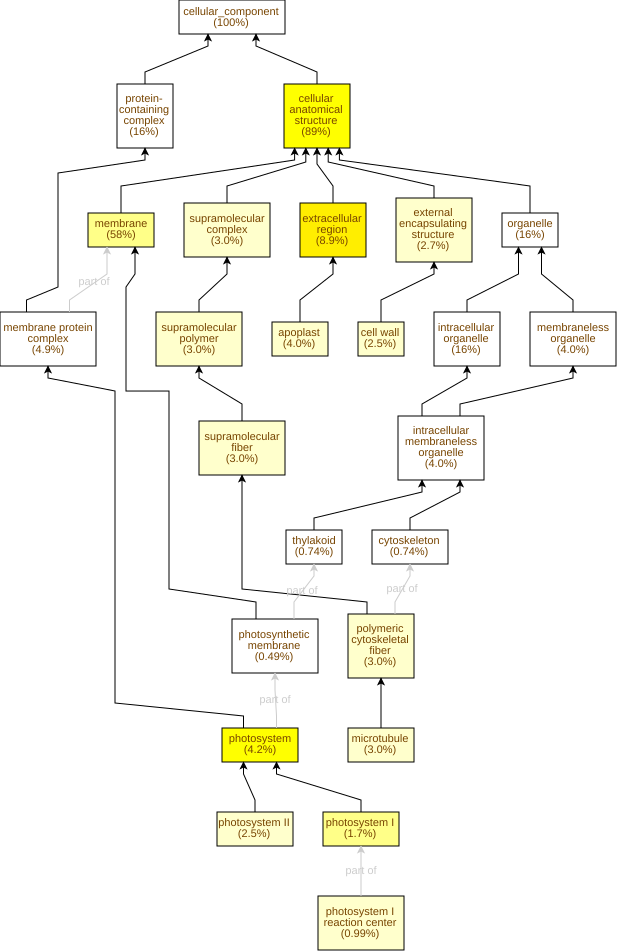

Source data for this figure (header and first rows):
GO Term	Study #	Study Freq.	Pop. Freq.	p-value	q-value	name	gene products
GO:0005576	36	8.9%	3.0%	2.58E-10	3.66E-8	extracellular region	Cc02g33140,Cc08g11420,Cc02g07670,Cc02g20…
GO:0110165	362	89%	79%	2.33E-9	1.66E-7	cellular anatomical structure	Cc03g05360,Cc06g20230,Cc10g10160,Cc02g12…
GO:0009521	17	4.2%	0.91%	7.84E-9	3.71E-7	photosystem	Cc03g03590,Cc01g15890,Cc05g00840,Cc01g18…
GO:0016020	235	58%	47%	4.97E-7	1.76E-5	membrane	Cc03g05360,Cc06g20230,Cc02g12240,Cc11g16…
GO:0009522	7	1.7%	0.24%	2.35E-6	6.67E-5	photosystem I	Cc03g03590,Cc01g15890,Cc10g12590,Cc02g09…
GO:0099513	12	3.0%	0.91%	1.18E-4	2.79E-3	polymeric cytoskeletal fiber	Cc05g13520,Cc02g03820,Cc11g13960,Cc09g07…
GO:0099512	12	3.0%	0.91%	1.18E-4	2.79E-3	supramolecular fiber	Cc05g13520,Cc02g03820,Cc11g13960,Cc09g07…
GO:0005874	12	3.0%	0.91%	1.18E-4	2.79E-3	microtubule	Cc05g13520,Cc02g03820,Cc11g13960,Cc09g07…
GO:0099081	12	3.0%	0.91%	1.18E-4	2.79E-3	supramolecular polymer	Cc05g13520,Cc02g03820,Cc11g13960,Cc09g07…
GO:0009523	10	2.5%	0.68%	1.41E-4	2.79E-3	photosystem II	Cc08g01300,Cc05g15930,Cc05g00840,Cc01g18…
GO:0099080	12	3.0%	1.0%	3.28E-4	4.23E-3	supramolecular complex	Cc05g13520,Cc02g03820,Cc11g13960,Cc09g07…
GO:0030312	11	2.7%	0.91%	5.52E-4	6.53E-3	external encapsulating structure	Cc02g20260,Cc02g33140,Cc05g08560,Cc08g12…
GO:0048046	16	4.0%	1.6%	5.56E-4	6.53E-3	apoplast	Cc02g33140,Cc06g01620,Cc02g11660,Cc07g07…
GO:0009538	4	0.99%	0.15%	9.03E-4	9.16E-3	photosystem I reaction center	Cc03g03590,Cc01g15890,Cc09g06610,Cc04g03…
GO:0005618	10	2.5%	0.82%	9.31E-4	9.16E-3	cell wall	Cc02g20260,Cc02g33140,Cc05g08560,Cc06g13…
GO:0009654	7	1.7%	0.53%	3.19E-3	0.0283	photosystem II oxygen evolving complex	Cc05g15930,Cc05g00840,Cc07g05350,Cc02g11…
GO:0009507	5	1.2%	0.32%	5.88E-3	0.0491	chloroplast	Cc07g15630,Cc01g18800,Cc10g12130,Cc07g06…
GO:1990204	8	2.0%	0.77%	8.49E-3	0.067	oxidoreductase complex	Cc05g15930,Cc05g00840,Cc07g05350,Cc06g18…
GO:0009536	5	1.2%	0.35%	9.11E-3	0.0681	plastid	Cc07g15630,Cc01g18800,Cc10g12130,Cc07g06…
GO:0009579	3	0.74%	0.15%	0.014	0.0993	thylakoid	Cc04g03020,Cc02g38860,Cc02g39980
GO:0032300	2	0.49%	0.12%	0.0722	0.488	mismatch repair complex	Cc07g11910,Cc10g09470
GO:0019898	4	0.99%	0.44%	0.0936	0.604	extrinsic component of membrane	Cc05g00840,Cc02g11770,Cc02g35130,Cc02g31…
GO:0000178	3	0.74%	0.29%	0.107	0.659	exosome (RNase complex)	Cc09g03050,Cc04g10640,Cc06g17310
GO:0030677	2	0.49%	0.15%	0.111	0.659	ribonuclease P complex	Cc02g30290,Cc11g02990
GO:0070069	2	0.49%	0.15%	0.111	0.659	cytochrome complex	Cc08g01750,Cc02g18220
GO:0080085	1	0.25%	0.03%	0.119	0.659	signal recognition particle, chloroplast…	Cc10g12130
GO:0009512	1	0.25%	0.03%	0.119	0.659	cytochrome b6f complex	Cc02g18220
GO:0005682	1	0.25%	0.03%	0.119	0.659	U5 snRNP	Cc02g21590
GO:0000176	1	0.25%	0.03%	0.119	0.659	nuclear exosome (RNase complex)	Cc06g17310
GO:0043625	1	0.25%	0.03%	0.119	0.659	delta DNA polymerase complex	Cc05g10930
GO:1905354	3	0.74%	0.32%	0.134	0.659	exoribonuclease complex	Cc09g03050,Cc04g10640,Cc06g17310
GO:1902555	2	0.49%	0.18%	0.154	0.683	endoribonuclease complex	Cc02g30290,Cc11g02990
GO:0012511	2	0.49%	0.18%	0.154	0.683	monolayer-surrounded lipid storage body	Cc08g11890,Cc02g04750
GO:0005819	2	0.49%	0.18%	0.154	0.683	spindle	Cc02g03820,Cc08g13550
GO:1905348	2	0.49%	0.21%	0.199	0.808	endonuclease complex	Cc02g30290,Cc11g02990
GO:0032777	1	0.25%	0.06%	0.224	0.885	piccolo histone acetyltransferase comple…	Cc02g36820
GO:0010330	1	0.25%	0.06%	0.224	0.885	cellulose synthase complex	Cc07g15660
GO:0010598	1	0.25%	0.06%	0.224	0.885	NAD(P)H dehydrogenase complex (plastoqui…	Cc04g16320
GO:0015629	3	0.74%	0.41%	0.228	0.885	actin cytoskeleton	Cc06g07980,Cc03g06020,Cc01g12450
GO:0042651	2	0.49%	0.24%	0.246	0.885	thylakoid membrane	Cc05g15930,Cc04g16320
GO:0034357	2	0.49%	0.24%	0.246	0.885	photosynthetic membrane	Cc05g15930,Cc04g16320
GO:0030286	2	0.49%	0.24%	0.246	0.885	dynein complex	Cc04g03100,Cc05g12740
GO:0098796	20	4.9%	4.3%	0.274	0.906	membrane protein complex	Cc03g03590,Cc01g15890,Cc05g00840,Cc01g18…
GO:0005811	3	0.74%	0.47%	0.296	0.956	lipid droplet	Cc08g11890,Cc10g10160,Cc02g04750
GO:0031012	1	0.25%	0.09%	0.317	1.0	extracellular matrix	Cc08g12330
GO:0016602	3	0.74%	0.5%	0.331	1.0	CCAAT-binding factor complex	Cc06g03510,Cc06g16930,Cc07g16060
GO:0000148	2	0.49%	0.29%	0.339	1.0	1,3-beta-D-glucan synthase complex	Cc02g26980,Cc02g13370
GO:0005643	3	0.74%	0.53%	0.365	1.0	nuclear pore	Cc04g10510,Cc06g17870,Cc06g16450
GO:0030681	1	0.25%	0.12%	0.398	1.0	multimeric ribonuclease P complex	Cc02g30290
GO:0045277	1	0.25%	0.12%	0.398	1.0	respiratory chain complex IV	Cc08g01750
GO:0005655	1	0.25%	0.12%	0.398	1.0	nucleolar ribonuclease P complex	Cc02g30290
GO:0098803	1	0.25%	0.12%	0.398	1.0	respiratory chain complex	Cc08g01750
GO:0000172	1	0.25%	0.12%	0.398	1.0	ribonuclease MRP complex	Cc02g30290
GO:0005849	1	0.25%	0.12%	0.398	1.0	mRNA cleavage factor complex	Cc02g03070
GO:0033588	1	0.25%	0.12%	0.398	1.0	elongator holoenzyme complex	Cc09g02320
GO:0005856	3	0.74%	0.56%	0.399	1.0	cytoskeleton	Cc06g07980,Cc03g06020,Cc01g12450
GO:0005634	39	9.6%	9.2%	0.416	1.0	nucleus	Cc04g02680,Cc03g04670,Cc03g04350,Cc02g09…
GO:0097525	2	0.49%	0.35%	0.428	1.0	spliceosomal snRNP complex	Cc02g21590,Cc02g08600
GO:0005759	1	0.25%	0.15%	0.47	1.0	mitochondrial matrix	Cc02g09270
GO:0030125	1	0.25%	0.15%	0.47	1.0	clathrin vesicle coat	Cc05g06890
... 82 more rows
